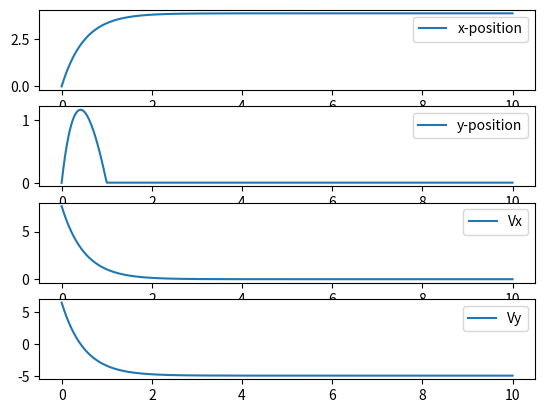

Reproduce this figure in Python.
#This program is a template for you to fill in 
from numpy import *
import matplotlib.pyplot as plt

def derivatives(variables,params,t): #We are defining a function that returns derivatives
    #Variables is an array holding our variables
    x=variables[0]
    y=variables[1]
    vx=variables[2]
    vy=variables[3]
    
    #params is an array holding parameters
    m=params[0]
    g = params[1]
    v0 = params[2]
    C = params[3]
    dt = params[4]
    vT = params[5]
    
    dragx=(C/m)*v0*vx
    dragy=(C/m)*v0*vy
    
    #Now we compute the derivatives
    dxdt=vx
    dydt=vy
    dvxdt=-vx-(dragx/m)
    dvydt=-vy-g-(dragy/m)
        
    return array([dxdt, dydt, dvxdt, dvydt])
	
#Initialize some stuff
dt=0.001 #Time step
numtimes = 10000 #How many times the loop will repeat
mass = 1.0
g = 9.8
v0=10 #initial velocity
vT = 1
C = 0.1 #air res constant
x0=0 #initial x pos
y0=0.0 #initial y pos
degree = 40 #angle in degrees
theta0= pi/180*degree #converting to radians 
vx0=v0*cos(theta0)
vy0=v0*sin(theta0)
#Package our parameters
params = array([mass, g, v0, C, dt,vT])

#Establish some arrays
times=linspace(0,(numtimes-1)*dt,numtimes)
#0 is the starting element in the array
#(numtimes-1)*dt is the last element
#numtimes is the total number of elements
variables = zeros([numtimes,4])
#initialize the arrays


variables[0] = array([x0,y0,vx0,vy0])

for t in range(1,numtimes):
    df = derivatives(variables[t-1], params, times[t-1])
    variables[t] = variables[t-1]+dt*df
    if (variables[t,1]<0):
        variables[t,1] = variables[t-1,1]
    if (variables[t,0]<0):
        variables[t,0] = variables[t-1,0]
    		
plt.figure() #Creates a figure
plt.subplot(411)
plt.plot(times,variables[:,0],label='x-position')
plt.legend(loc='upper right')
plt.subplot(412)
plt.plot(times,variables[:,1],label='y-position')
plt.legend(loc='upper right')
plt.subplot(413)
plt.plot(times,variables[:,2],label='Vx')
plt.legend(loc='upper right')
plt.subplot(414)
plt.plot(times,variables[:,3],label='Vy')#Adds graphs to it.  The first variable is on the horizontal axis, the second is on the vertical axis.
plt.legend(loc='upper right')
plt.show() #Shows it